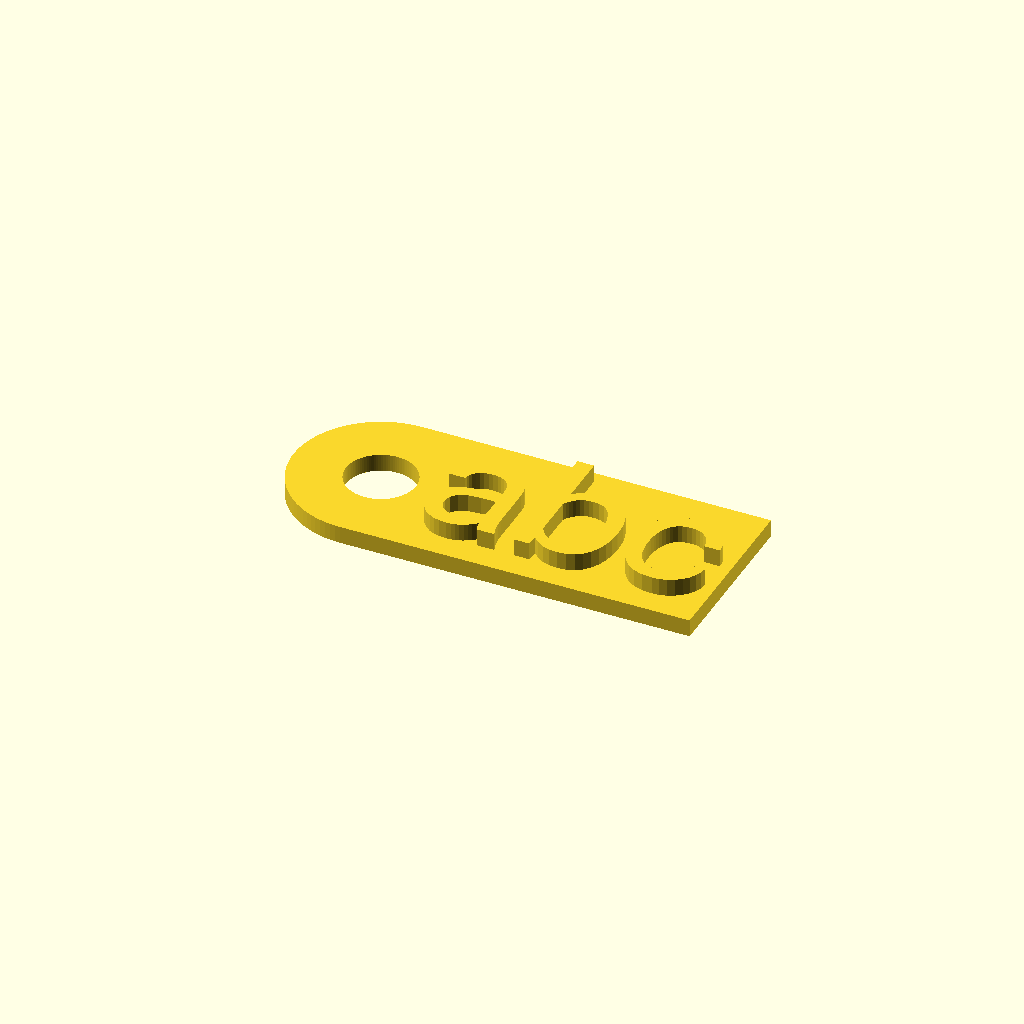
Cell 1 — every parameter at its default value.
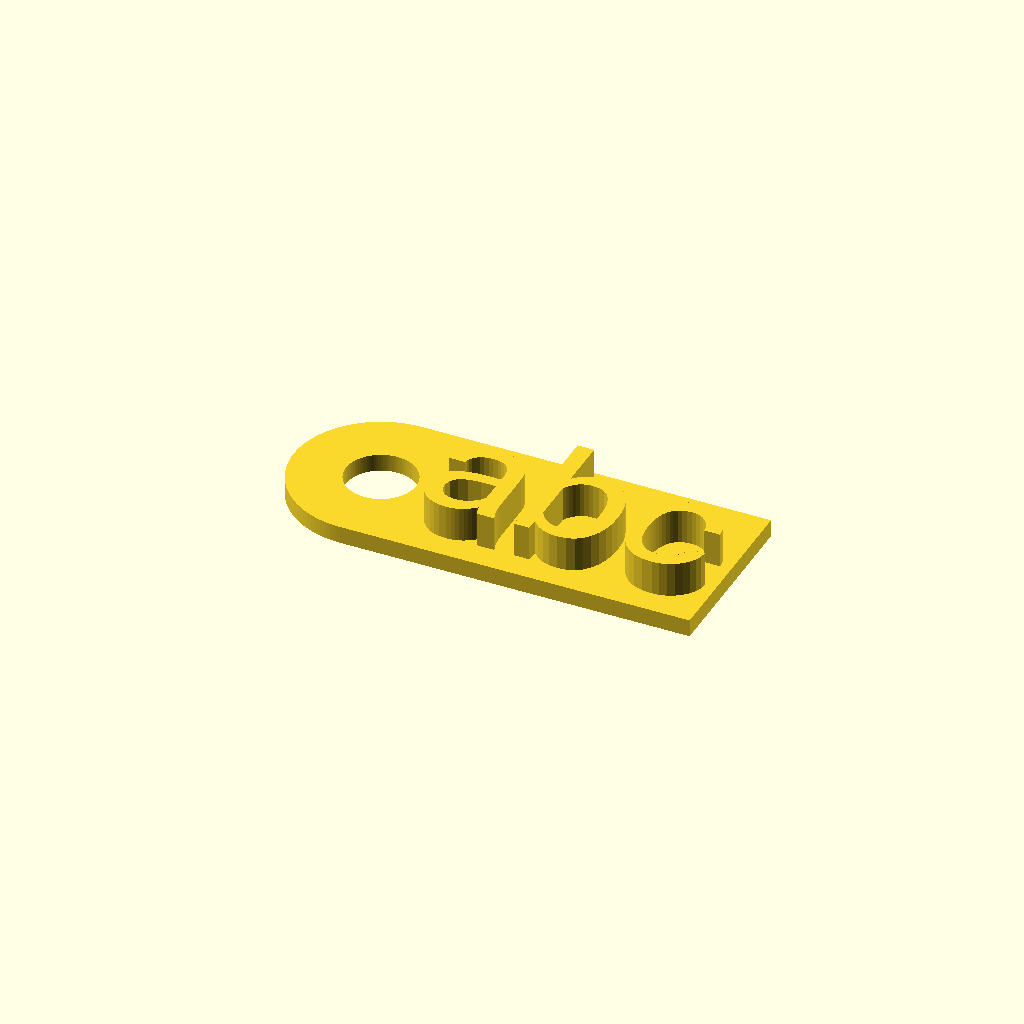
Cell 2 — font_thickness set to 2, the other parameters unchanged.
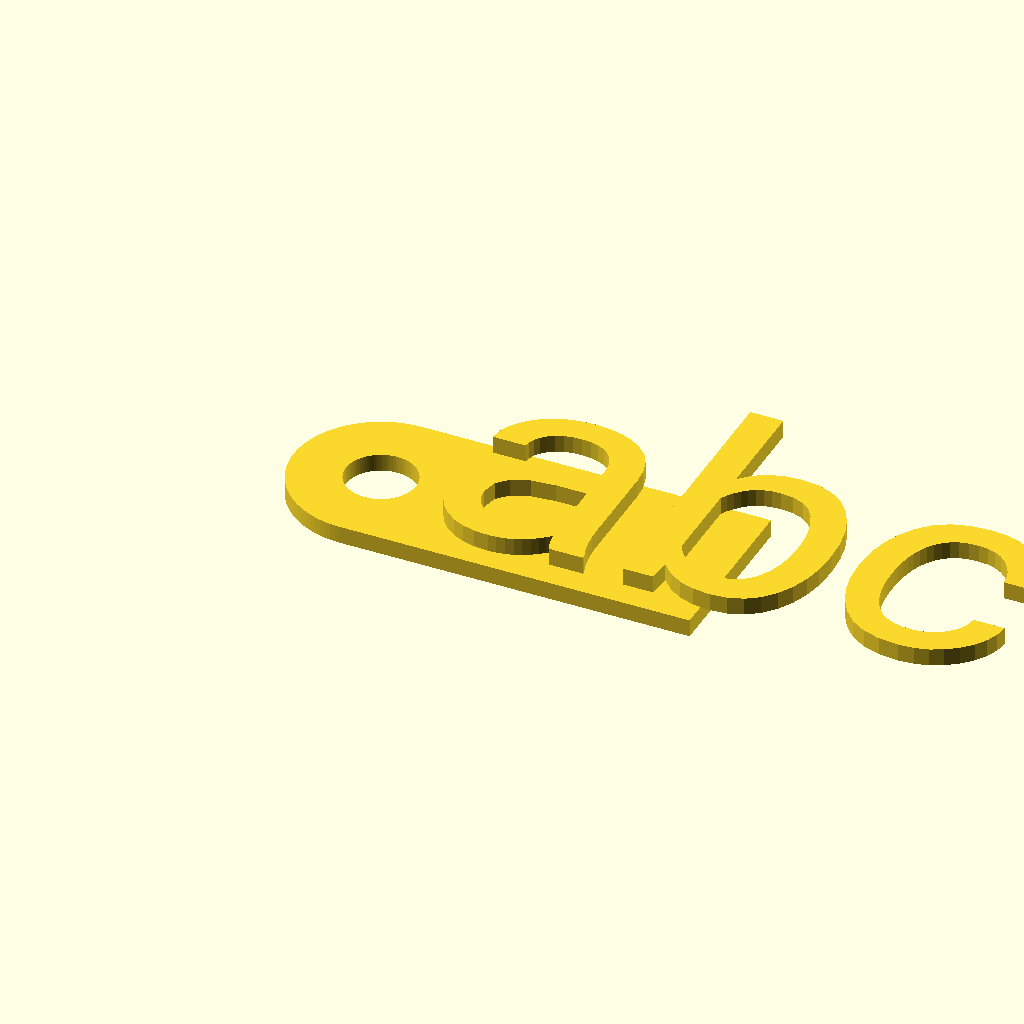
Cell 3 — font_size set to 20, the other parameters unchanged.
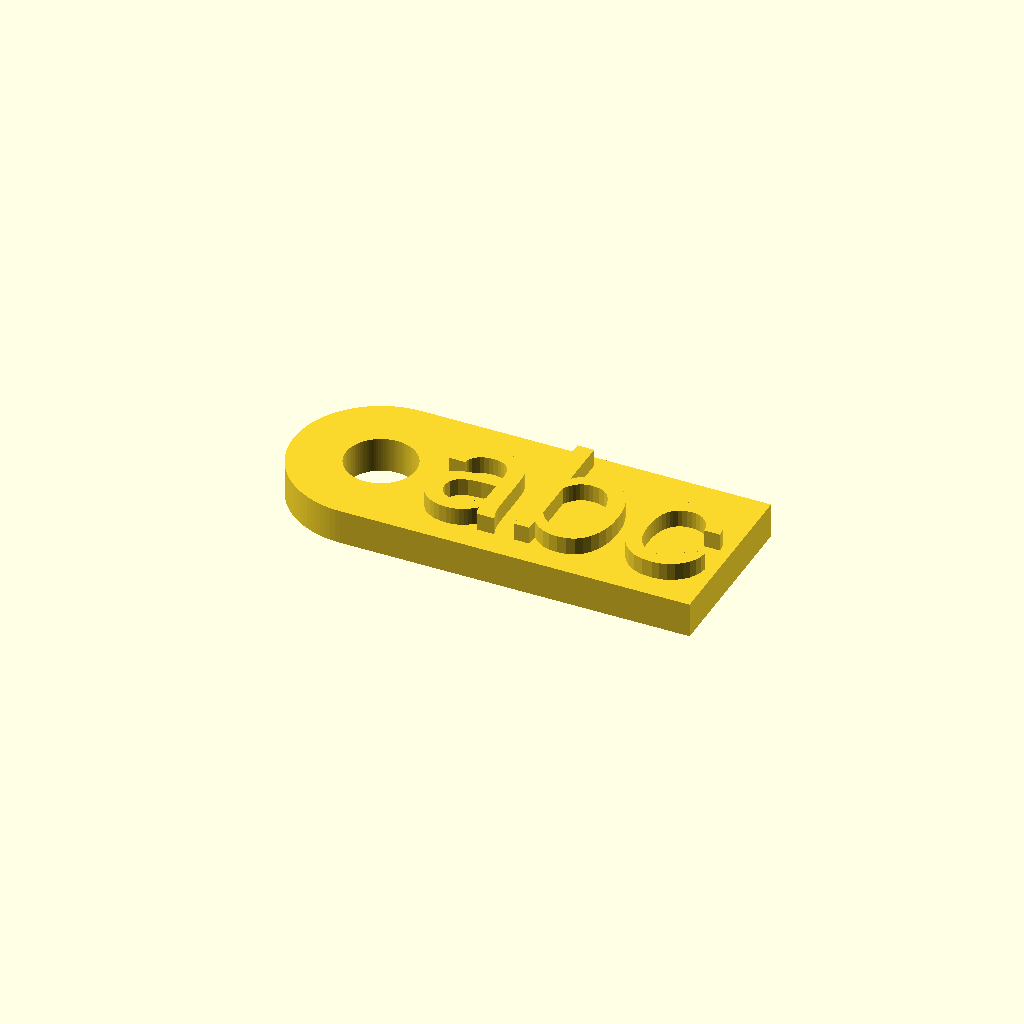
Cell 4 — hight set to 2, the other parameters unchanged.
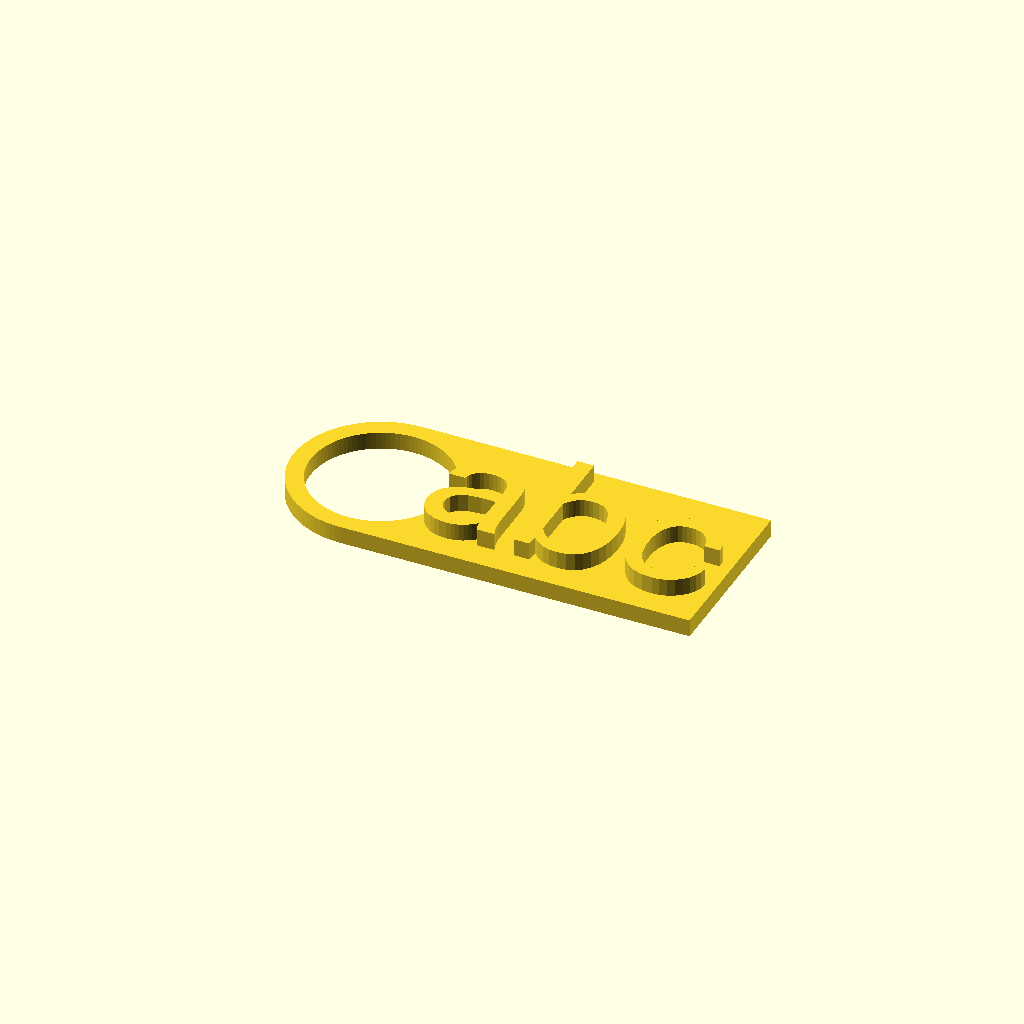
Cell 5 — radius_of_hole set to 4, the other parameters unchanged.
One fixed orthographic camera (rotation 55°, 0°, 25°; colour scheme Cornfield) for every cell.
The OpenSCAD source (inputs/thingiverse/files/thing-2849067/files/name-tag-2.scad):
//!OpenSCAD

// Note: Make it longer at a longer text
text2 = "abc";
font_thickness = 1;
font_size = 10;
hight = 1;
radius_of_hole = 2;
eges_of_hole = 100;
edges_of_rounding = 100;
// Lengh of your name tag
Lengh = 20;
// Width of your name tag
width = 10;
linear_extrude( height=hight, twist=0, scale=[1, 1], center=false){
  difference() {
    union(){
      {
        $fn=edges_of_rounding;    //set sides to edges_of_rounding
        circle(r=(width / 2));
      }
      translate([0, (width / -2), 0]){
        square([Lengh, width], center=false);
      }
    }

    {
      $fn=eges_of_hole;    //set sides to eges_of_hole
      circle(r=radius_of_hole);
    }
  }
}
translate([3, -3.5, hight]){
  // size is multiplied by 0.75 because openScad font sizes are in points, not pixels
  linear_extrude( height=font_thickness, twist=0, center=false){
    text(str(text2), font = "Roboto", size = font_size*0.75);
  }

}
Customizer parameters (derived from the source; name, type, default, range or options):
text2: string, default "abc"
font_thickness: number, default 1
font_size: number, default 10
hight: number, default 1
radius_of_hole: number, default 2
eges_of_hole: number, default 100
edges_of_rounding: number, default 100
Lengh: number, default 20
width: number, default 10
